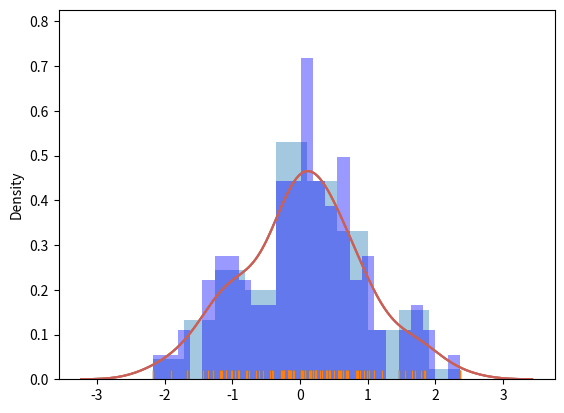

This chart was generated by the following Python code:
# -*- coding: utf-8 -*-
# ---
# jupyter:
#   jupytext:
#     text_representation:
#       extension: .py
#       format_name: light
#       format_version: '1.3'
#       jupytext_version: 1.0.2
#   kernelspec:
#     display_name: Python 3
#     language: python
#     name: python3
# ---

from numpy.random import randn
import seaborn as sns
# %matplotlib inline

dataset = randn(100)

sns.distplot(dataset,rug=True) #distribution? 分布
# ヒストグラム＆カーネル密度関数

sns.distplot(dataset, rug=True, hist=False)

sns.distplot(dataset, bins=25,
            kde_kws={'color':'indianred', 'label':'KDE PLOT'},
            hist_kws={'color':'blue', 'label':'HISTGRAM'})

from pandas import Series

ser1 = Series(dataset, name='My_DATA')

ser1


